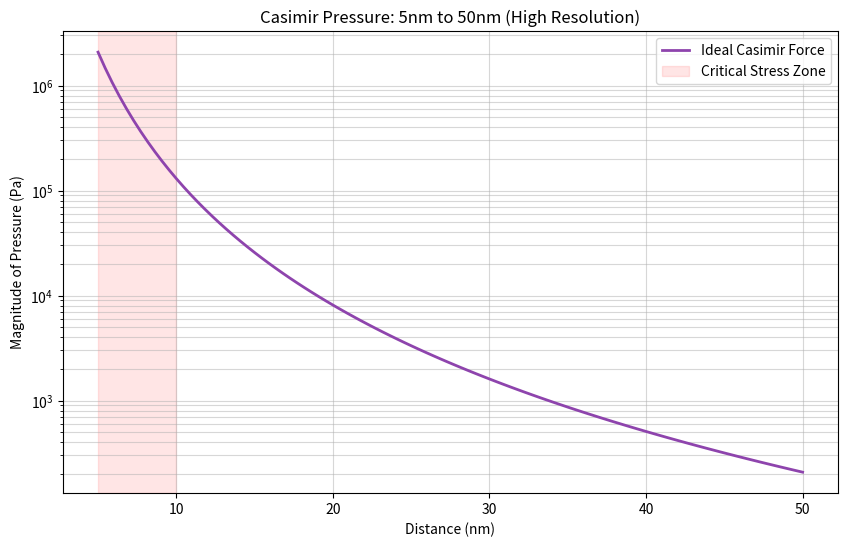

This chart was generated by the following Python code:
import numpy as np
import matplotlib
matplotlib.use('Agg') 
import matplotlib.pyplot as plt
import os

def calculate_casimir_pressure(distance_nm):
    """
    Calculates Casimir Pressure (Pc) for parallel ideal plates.
    """
    h_bar = 1.0545718e-34  # Reduced Planck constant
    c = 2.99792458e8       # Speed of light
    d = distance_nm * 1e-9 # Convert nm to meters
    
    # Pc = -(pi^2 * h_bar * c) / (240 * d^4)
    pressure = -(np.pi**2 * h_bar * c) / (240 * d**4)
    return pressure

def main():
    # NEW RANGE: 5nm to 50nm for higher resolution at close proximity
    distances = np.linspace(5, 50, 100)
    pressures = [calculate_casimir_pressure(d) for d in distances]
    
    print("--- Track A: High-Resolution Casimir Analysis ---")
    print(f"{'Distance (nm)':<15} | {'Pressure (Pa)':<15}")
    print("-" * 35)
    
    for d in [5, 10, 25, 50]:
        p = calculate_casimir_pressure(d)
        print(f"{d:<15} | {p:<15.2e}")

    # --- VISUALIZATION ---
    plt.figure(figsize=(10, 6))
    plt.plot(distances, np.abs(pressures), color='#8e44ad', linewidth=2, label='Ideal Casimir Force')
    plt.yscale('log')
    plt.title('Casimir Pressure: 5nm to 50nm (High Resolution)')
    plt.xlabel('Distance (nm)')
    plt.ylabel('Magnitude of Pressure (Pa)')
    plt.grid(True, which="both", ls="-", alpha=0.5)
    plt.axvspan(5, 10, color='red', alpha=0.1, label='Critical Stress Zone')
    plt.legend()
    
    output_file = "casimir_analysis_high_res.png"
    plt.savefig(output_file)
    print(f"\n✅ SUCCESS: High-res plot saved to: {os.path.abspath(output_file)}")

if __name__ == "__main__":
    main()
